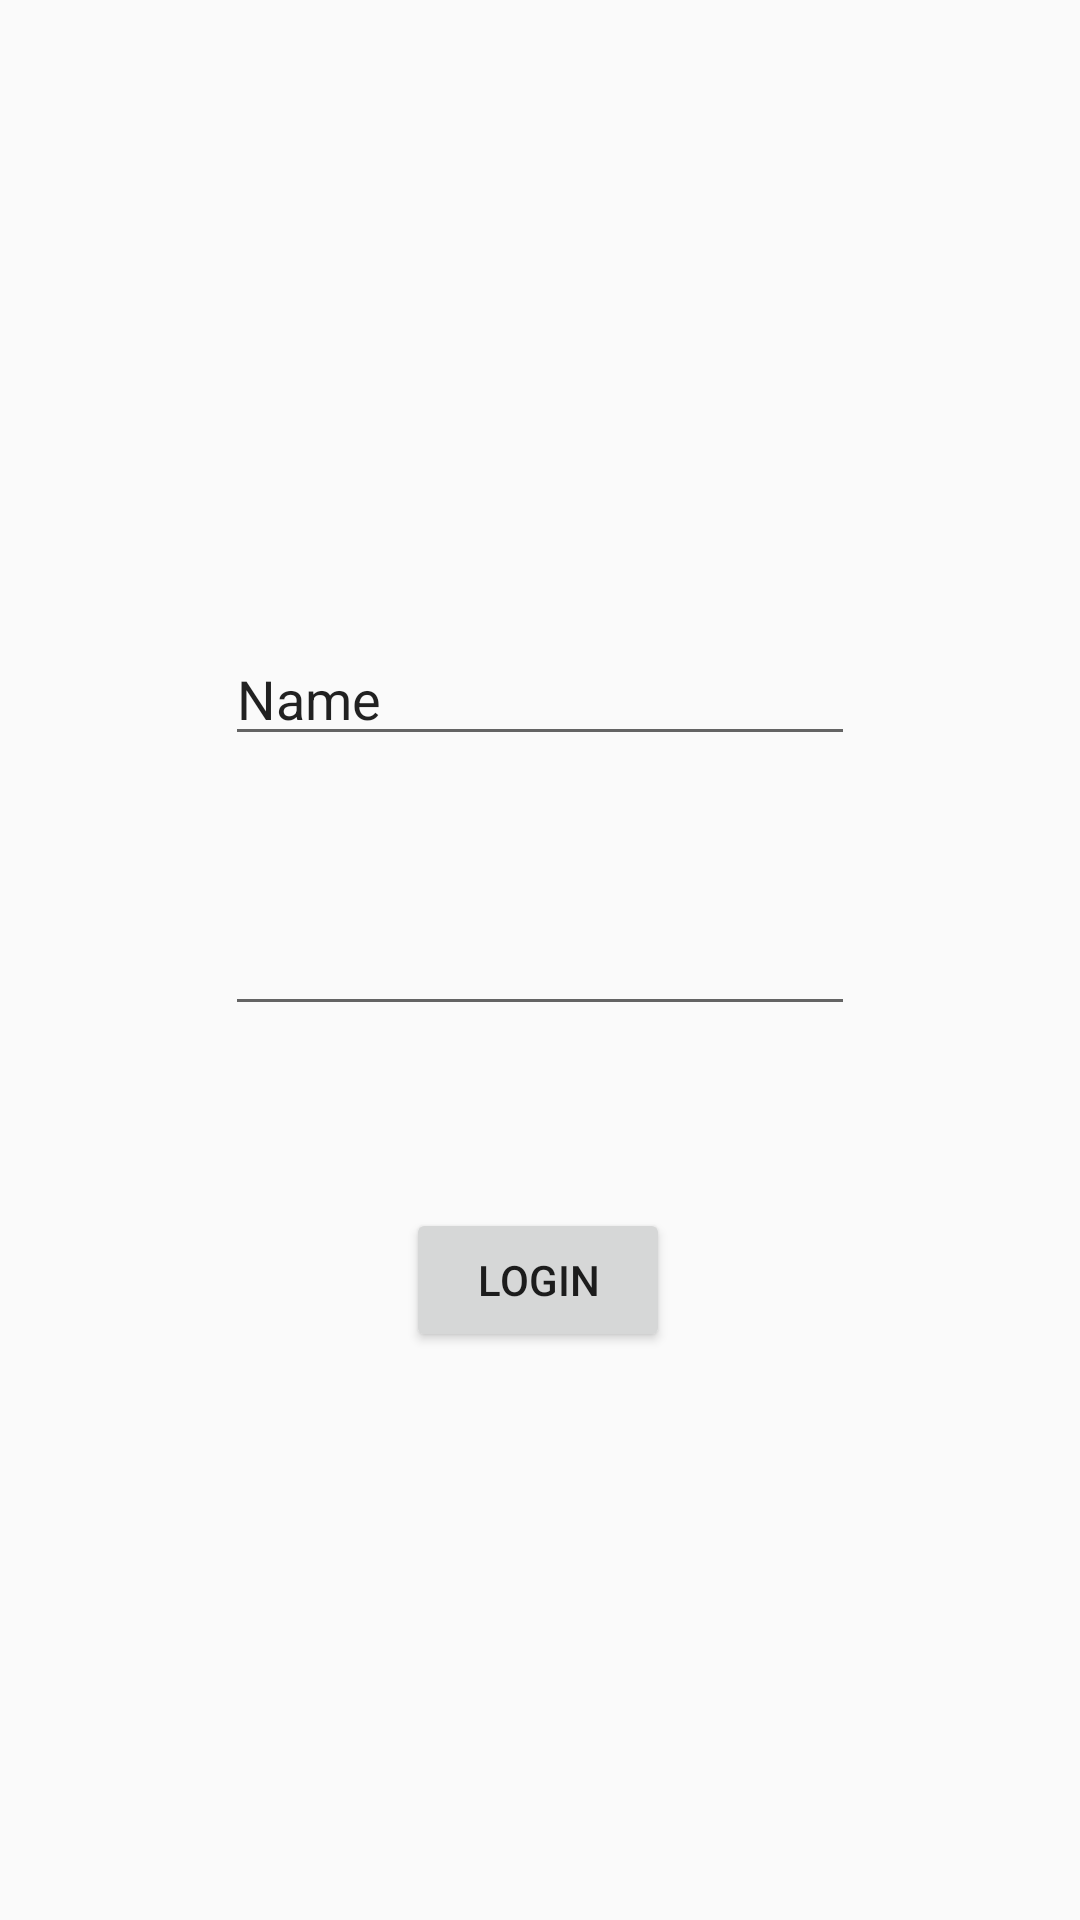

Android layout source for this screen:
<!-- AndroidManifest.xml: application theme AppTheme -->
<!-- res/layout/activity_login_activity.xml -->
<?xml version="1.0" encoding="utf-8"?>
<androidx.constraintlayout.widget.ConstraintLayout xmlns:android="http://schemas.android.com/apk/res/android"
    xmlns:app="http://schemas.android.com/apk/res-auto"
    xmlns:tools="http://schemas.android.com/tools"
    android:layout_width="match_parent"
    android:layout_height="match_parent"
    tools:context=".Login_activity">

    <EditText
        android:id="@+id/username"
        android:layout_width="wrap_content"
        android:layout_height="wrap_content"
        android:ems="10"
        android:inputType="textPersonName"
        android:text="Name"
        app:layout_constraintBottom_toBottomOf="parent"
        app:layout_constraintEnd_toEndOf="parent"
        app:layout_constraintStart_toStartOf="parent"
        app:layout_constraintTop_toTopOf="parent"
        app:layout_constraintVertical_bias="0.352" />

    <EditText
        android:id="@+id/password"
        android:layout_width="wrap_content"
        android:layout_height="wrap_content"
        android:ems="10"
        android:inputType="textPassword"
        app:layout_constraintBottom_toBottomOf="parent"
        app:layout_constraintEnd_toEndOf="parent"
        app:layout_constraintStart_toStartOf="parent"
        app:layout_constraintTop_toBottomOf="@+id/username"
        app:layout_constraintVertical_bias="0.14" />

    <Button
        android:id="@+id/login"
        android:layout_width="wrap_content"
        android:layout_height="wrap_content"
        android:text="Login"
        app:layout_constraintBottom_toBottomOf="parent"
        app:layout_constraintEnd_toEndOf="parent"
        app:layout_constraintHorizontal_bias="0.498"
        app:layout_constraintStart_toStartOf="parent"
        app:layout_constraintTop_toBottomOf="@+id/password"
        app:layout_constraintVertical_bias="0.243" />
</androidx.constraintlayout.widget.ConstraintLayout>
<!-- resources referenced by this layout -->
<resources>
  <style name="AppTheme" parent="Theme.AppCompat.Light.DarkActionBar">
          
          <item name="colorPrimary">@color/colorPrimary</item>
          <item name="colorPrimaryDark">@color/colorPrimaryDark</item>
          <item name="colorAccent">@color/colorAccent</item>
      </style>
  <color name="colorPrimary">#0034A0</color>
  <color name="colorPrimaryDark">#002A81</color>
  <color name="colorAccent">#FD6231</color>
</resources>
